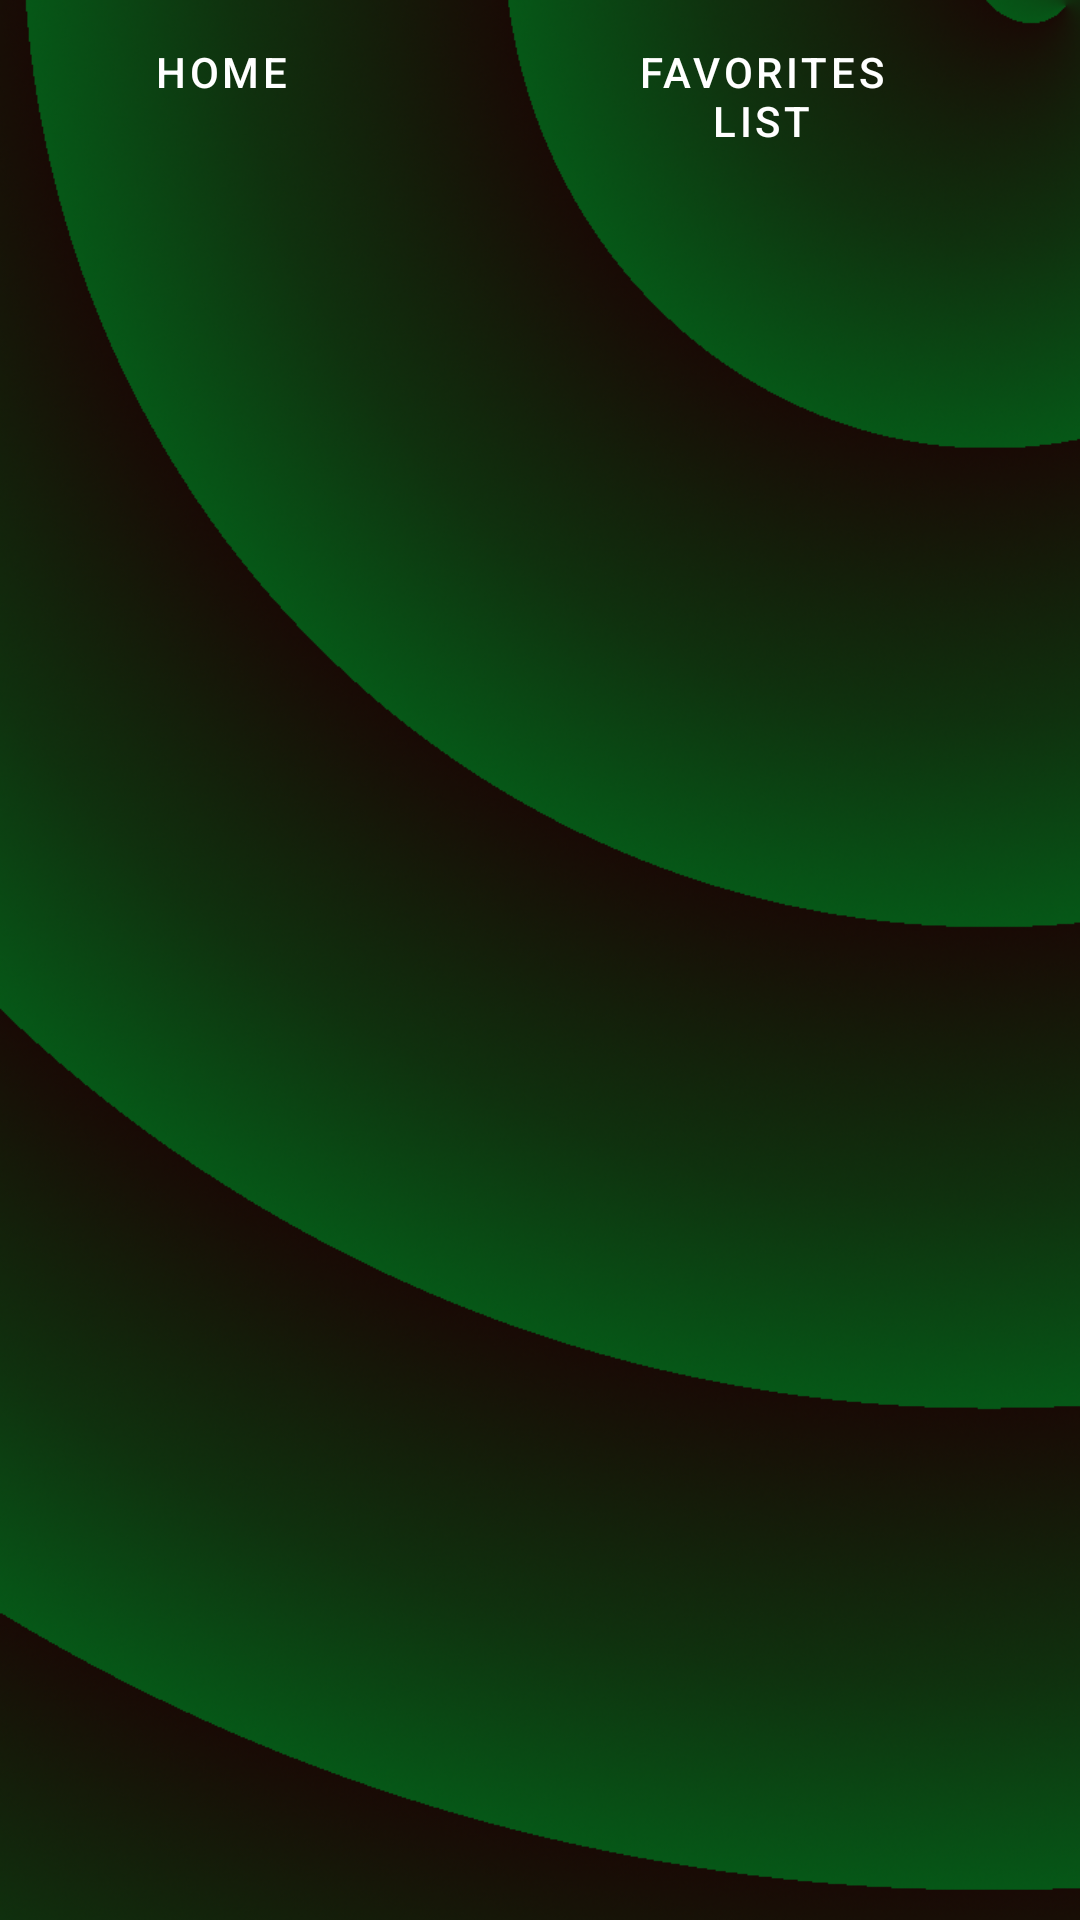

This screen was rendered from an Android layout file. Write that file and the resources it references.
<!-- AndroidManifest.xml: application theme AppTheme -->
<!-- res/layout/activity_news.xml -->
<?xml version="1.0" encoding="utf-8"?>
<RelativeLayout xmlns:android="http://schemas.android.com/apk/res/android"
    xmlns:tools="http://schemas.android.com/tools"
    android:layout_width="match_parent"
    android:layout_height="match_parent"
    xmlns:app="http://schemas.android.com/apk/res-auto"
    android:background="@drawable/background"

    tools:context=".esportsNewsActivity">

    <LinearLayout
        android:layout_width="match_parent"
        android:layout_height="wrap_content"
        android:id="@+id/buttons_home_favorite"
        android:layout_weight="1"
        >

    <Button
        android:text="Home"
        app:strokeColor="@color/white"
        app:cornerRadius="100px"
        style="@style/Widget.MaterialComponents.Button.OutlinedButton"

        android:id="@+id/Home_button"
        android:layout_width="wrap_content"
        android:layout_height="wrap_content"
        android:layout_weight="1"
        android:textColor="@color/white"
        android:layout_marginHorizontal="30dp"


        ></Button>

    <Button
        app:strokeColor="@color/white"
        app:cornerRadius="100px"
        style="@style/Widget.MaterialComponents.Button.OutlinedButton"
        android:id="@+id/favoriteScreenButton"
        android:layout_width="wrap_content"
        android:layout_height="wrap_content"
        android:layout_centerHorizontal="true"
        android:layout_alignParentTop="true"
        android:text="Favorites List"
        android:layout_marginHorizontal="30dp"
        app:icon="@drawable/ic_baseline_bookmarks_24"
        android:layout_weight="2"

        android:textColor="@color/white"

        />
    </LinearLayout>

    <androidx.recyclerview.widget.RecyclerView
        android:id="@+id/recycler_news"
        android:layout_width="match_parent"
        android:layout_height="match_parent"
        android:layout_below="@id/buttons_home_favorite"


        />


</RelativeLayout>
<!-- resources referenced by this layout -->
<resources>
  <color name="white">#ffffff</color>
  <!-- drawable background: png bitmap (drawable, 565577 bytes) -->
  <style name="AppTheme" parent="Theme.MaterialComponents.DayNight.DarkActionBar">
          
          <item name="colorPrimary">@color/colorPrimary</item>
          <item name="colorPrimaryDark">@color/colorPrimaryDark</item>
          <item name="colorAccent">@color/colorAccent</item>
      </style>
  <color name="colorPrimary">#6200EE</color>
  <color name="colorPrimaryDark">#3700B3</color>
  <color name="colorAccent">#03DAC5</color>
</resources>
